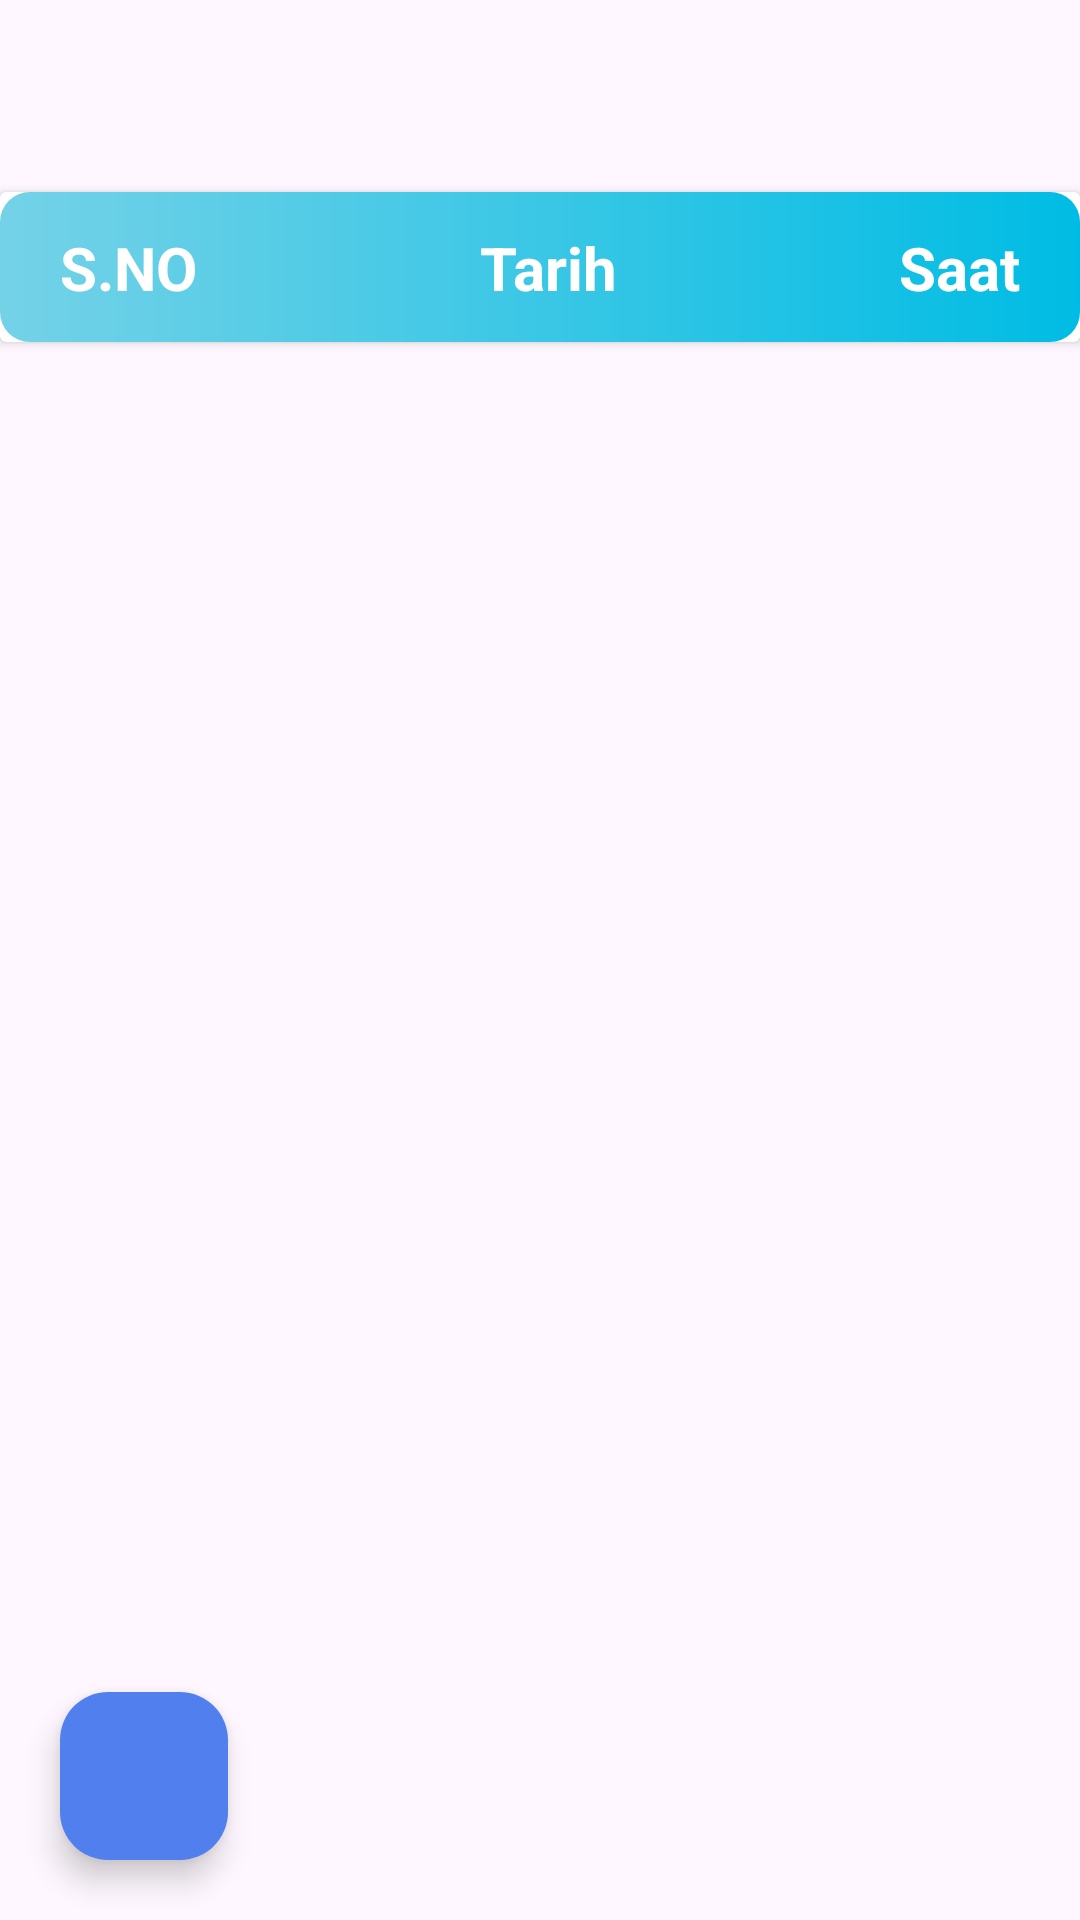

Android layout source for this screen:
<!-- AndroidManifest.xml: application theme Theme.CRM -->
<!-- res/layout/activity_kayitli_randevular.xml -->
<?xml version="1.0" encoding="utf-8"?>
<androidx.constraintlayout.widget.ConstraintLayout xmlns:android="http://schemas.android.com/apk/res/android"
    xmlns:app="http://schemas.android.com/apk/res-auto"
    xmlns:tools="http://schemas.android.com/tools"
    android:id="@+id/main"
    android:layout_width="match_parent"
    android:layout_height="match_parent"
    android:fitsSystemWindows="true"
    tools:context=".KayitliRandevularActivity">

    <androidx.appcompat.widget.Toolbar
        android:id="@+id/toolbarRandevular"
        android:layout_width="0dp"
        android:layout_height="wrap_content"
        android:background="@drawable/button_background"
        android:minHeight="?attr/actionBarSize"
        android:theme="?attr/actionBarTheme"
        app:layout_constraintEnd_toEndOf="parent"
        app:layout_constraintHorizontal_bias="0.5"
        app:layout_constraintStart_toStartOf="parent"
        app:layout_constraintTop_toTopOf="parent"
        app:titleTextColor="@color/white" />

    <androidx.cardview.widget.CardView
        android:id="@+id/randevuListesiBaslik"
        android:layout_width="0dp"
        android:layout_height="50dp"
        app:layout_constraintEnd_toEndOf="parent"
        app:layout_constraintStart_toStartOf="parent"
        app:layout_constraintTop_toBottomOf="@+id/toolbarRandevular">

        <androidx.constraintlayout.widget.ConstraintLayout
            android:layout_width="match_parent"
            android:layout_height="match_parent"
            android:background="@drawable/baslik_background">

            <TextView
                android:id="@+id/textRB1"
                android:layout_width="wrap_content"
                android:layout_height="wrap_content"
                android:layout_marginStart="20dp"
                android:text="S.NO"
                android:textColor="@color/white"
                android:textSize="20dp"
                android:textStyle="bold"
                app:layout_constraintBottom_toBottomOf="parent"
                app:layout_constraintStart_toStartOf="parent"
                app:layout_constraintTop_toTopOf="parent"
                app:layout_constraintVertical_bias="0.5" />

            <TextView
                android:id="@+id/textRB2"
                android:layout_width="wrap_content"
                android:layout_height="wrap_content"
                android:text="Tarih"
                android:textColor="@color/white"
                android:textSize="20dp"
                android:textStyle="bold"
                app:layout_constraintBottom_toBottomOf="parent"
                app:layout_constraintEnd_toStartOf="@+id/textRB3"
                app:layout_constraintHorizontal_bias="0.5"
                app:layout_constraintStart_toEndOf="@+id/textRB1"
                app:layout_constraintTop_toTopOf="parent"
                app:layout_constraintVertical_bias="0.5" />

            <TextView
                android:id="@+id/textRB3"
                android:layout_width="wrap_content"
                android:layout_height="wrap_content"
                android:layout_marginEnd="20dp"
                android:text="Saat"
                android:textColor="@color/white"
                android:textSize="20dp"
                android:textStyle="bold"
                app:layout_constraintBottom_toBottomOf="parent"
                app:layout_constraintEnd_toEndOf="parent"
                app:layout_constraintTop_toTopOf="parent"
                app:layout_constraintVertical_bias="0.5" />
        </androidx.constraintlayout.widget.ConstraintLayout>
    </androidx.cardview.widget.CardView>

    <androidx.recyclerview.widget.RecyclerView
        android:id="@+id/rvRandevular"
        android:layout_width="0dp"
        android:layout_height="0dp"
        app:layout_constraintBottom_toBottomOf="parent"
        app:layout_constraintEnd_toEndOf="parent"
        app:layout_constraintStart_toStartOf="parent"
        app:layout_constraintTop_toBottomOf="@+id/randevuListesiBaslik" />

    <com.google.android.material.floatingactionbutton.FloatingActionButton
        android:id="@+id/fabYenileRandevu"
        android:layout_width="wrap_content"
        android:layout_height="wrap_content"
        android:layout_marginStart="20dp"
        android:layout_marginBottom="20dp"
        android:clickable="true"
        app:backgroundTint="@color/secondary"
        app:layout_constraintBottom_toBottomOf="parent"
        app:layout_constraintStart_toStartOf="parent"
        app:srcCompat="@drawable/baseline_refresh_24" />

</androidx.constraintlayout.widget.ConstraintLayout>
<!-- resources referenced by this layout -->
<resources>
  <color name="secondary">#517FEE</color>
  <color name="white">#FFFFFFFF</color>
  <!-- drawable baslik_background (drawable) -->
  <?xml version="1.0" encoding="utf-8"?>
  <shape xmlns:android="http://schemas.android.com/apk/res/android"
      android:shape="rectangle">
  
      <gradient
          android:startColor="@color/baslikPrimary"
          android:endColor="@color/BaslikSecondary"
          android:angle="180"/>
  
      <corners
          android:bottomRightRadius="10dp"
          android:bottomLeftRadius="10dp"
          android:topLeftRadius="10dp"
          android:topRightRadius="10dp"/>
  
  </shape>
  <style name="Theme.CRM" parent="Base.Theme.CRM" />
  <color name="baslikPrimary">#00bce4</color>
  <color name="BaslikSecondary">#74d2e7</color>
  <style name="Base.Theme.CRM" parent="Theme.Material3.DayNight.NoActionBar">
          
          
  
          <item name="android:statusBarColor">@color/secondary</item>
          <item name="android:windowLightStatusBar">true</item>
  
          <item name="colorControlNormal">@color/black</item>
  
      </style>
  <color name="black">#FF000000</color>
</resources>
